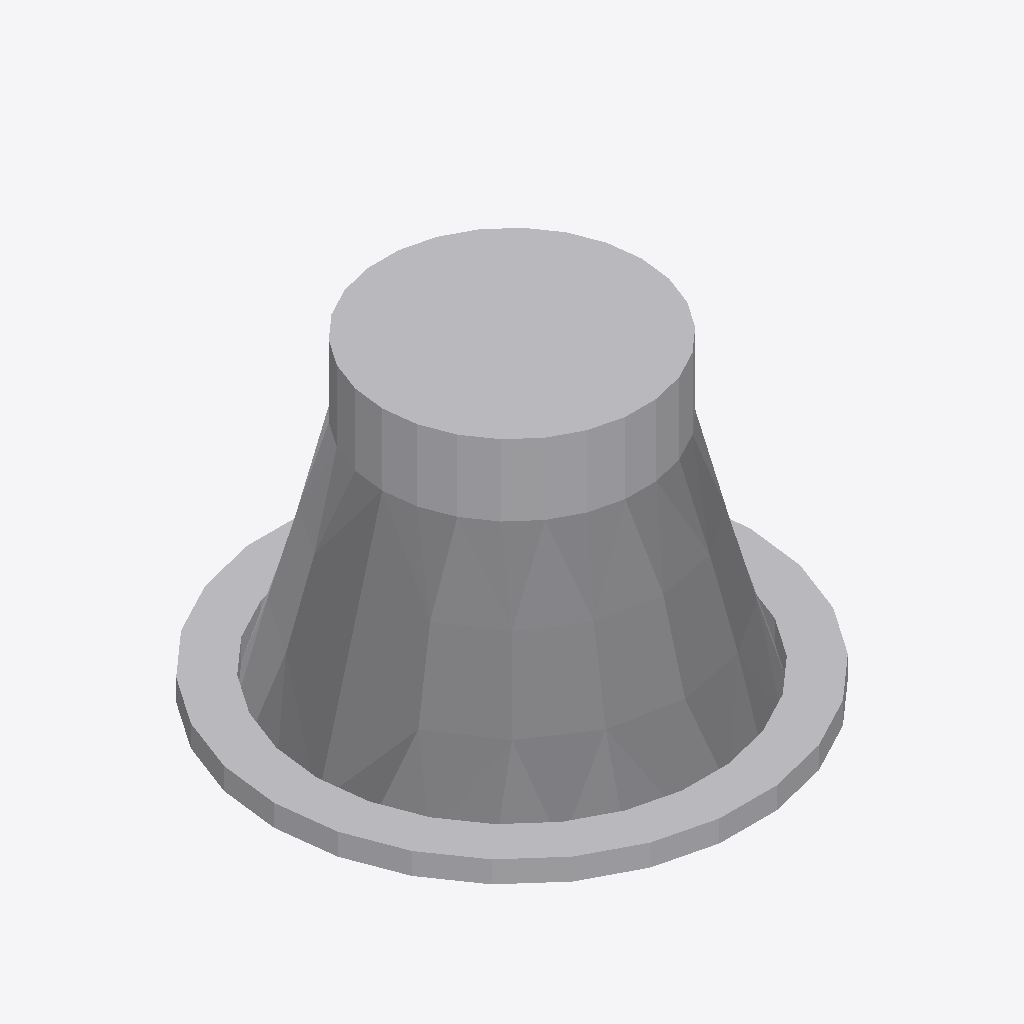
Isometric view of an IFC building model (IFC-SPF (STEP), schema IFC4, length unit millimetre), seen from the south-west, elements coloured by IFC class: 1 other element (light grey).
Extent 0.110 m × 0.109 m × 0.071 m (x, y, z). Elements (1): 1 IfcLightFixture.

HEADER;
FILE_DESCRIPTION(('ViewDefinition [CoordinationView]'),'2;1');
FILE_NAME('','2025-04-16T18:47:03',(),(),'IfcOpenShell 0.7.0','IfcOpenShell 0.7.0','');
FILE_SCHEMA(('IFC4'));
ENDSEC;
DATA;
#1=IFCPROJECT('32eKCbe2z8mPDotNc4AHrL',$,'My Project',$,$,$,$,(#64),#45);
#516=IFCSITE('1QpB04RmX6Zec5w6VfRR4l',#515,'My Site',$,$,$,$,$,$,$,$,$,$,$);
#514=IFCLIGHTFIXTURE('2jovPy$Qn7Fg3Xb8W86bTk',#51,$,$,$,#525,#513,$,$);
ENDSEC;
